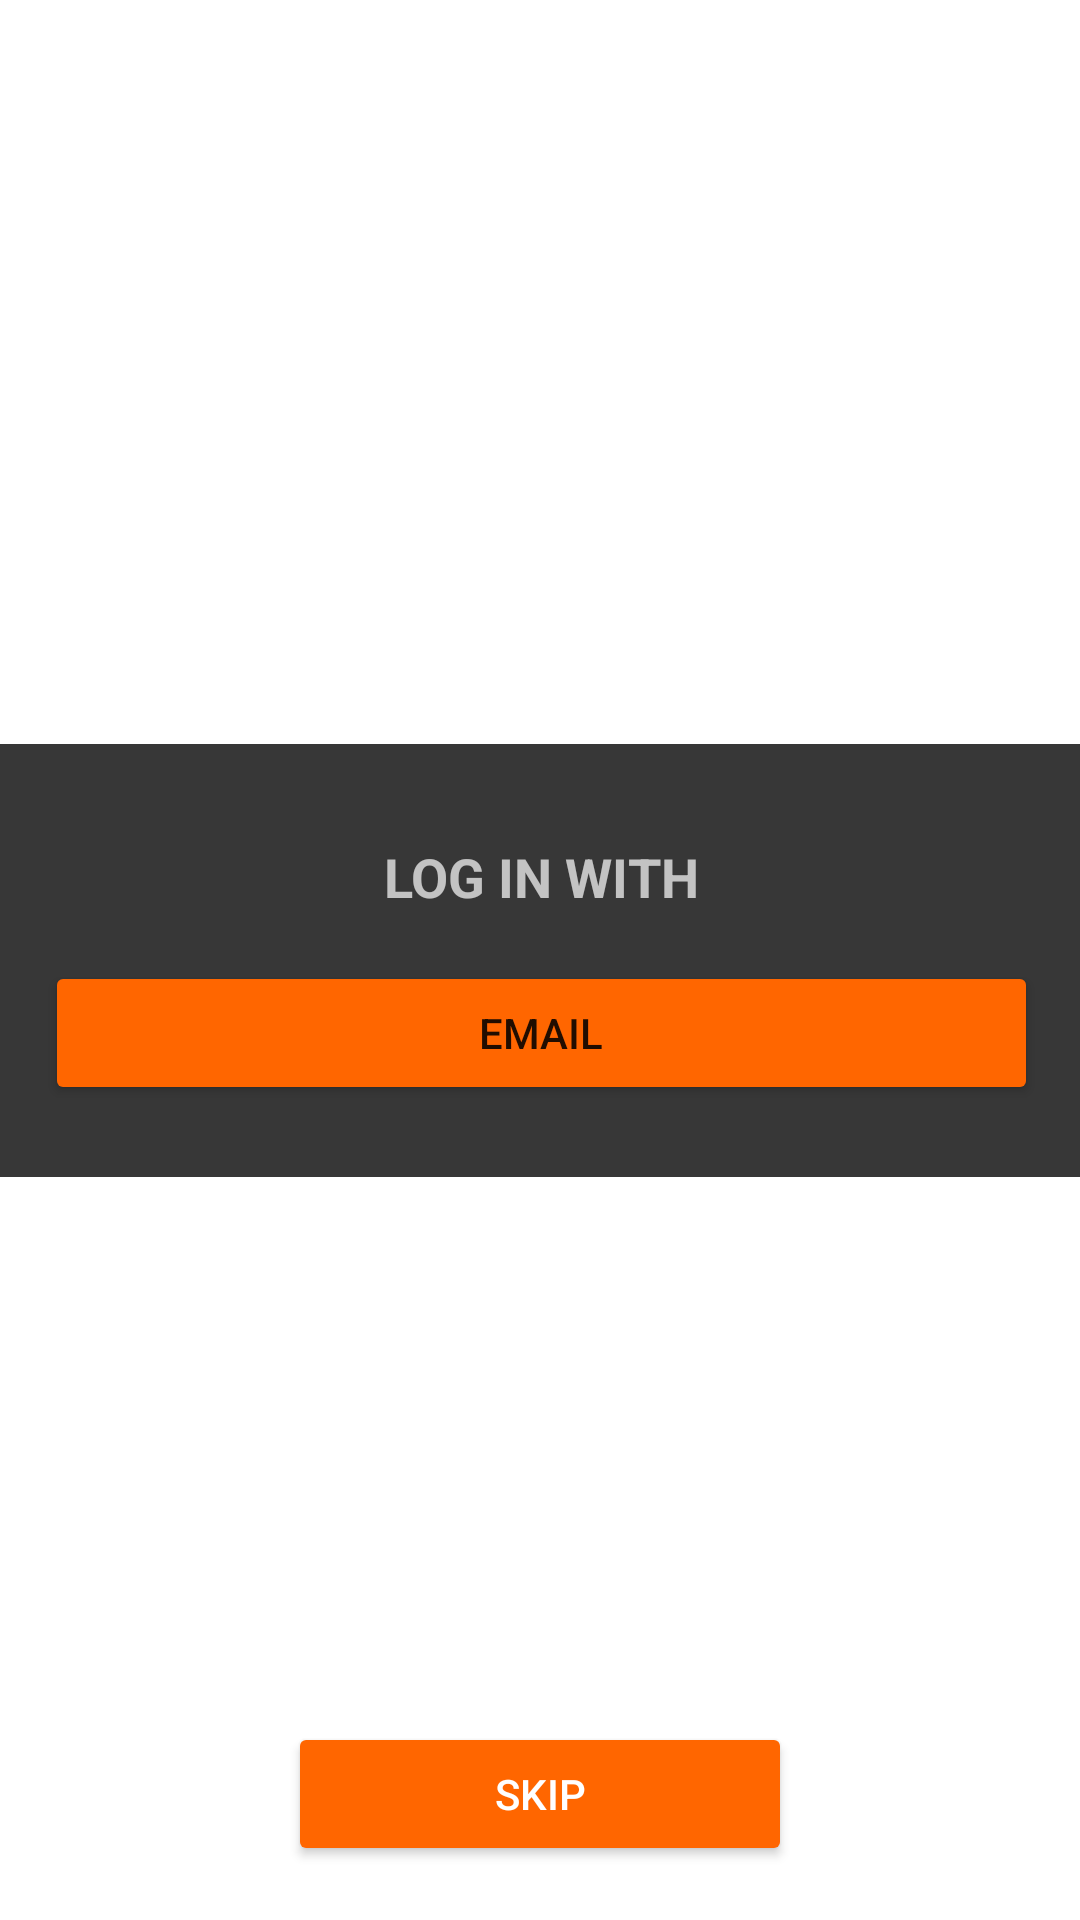

Reconstruct the res/layout file that produces this screen, plus the resources it refers to.
<!-- AndroidManifest.xml: application theme AppTheme -->
<!-- res/layout/activity_login.xml -->
<?xml version="1.0" encoding="utf-8"?>
<android.support.constraint.ConstraintLayout
    xmlns:android="http://schemas.android.com/apk/res/android"
    xmlns:app="http://schemas.android.com/apk/res-auto"
    xmlns:tools="http://schemas.android.com/tools"
    android:id="@+id/layout_container"
    android:layout_width="match_parent"
    android:layout_height="match_parent"
    android:fitsSystemWindows="true">

    <android.support.constraint.ConstraintLayout
        android:id="@+id/layout_login"
        android:layout_width="0dp"
        android:layout_height="wrap_content"
        android:background="@color/colorPrimaryDark"
        app:layout_constraintBottom_toBottomOf="parent"
        app:layout_constraintEnd_toEndOf="parent"
        app:layout_constraintStart_toStartOf="parent"
        app:layout_constraintTop_toTopOf="parent"
        tools:layout_editor_absoluteX="0dp">

        <android.support.v7.widget.AppCompatImageView
            android:id="@+id/iv_logo"
            android:layout_width="0dp"
            android:layout_height="wrap_content"
            android:layout_marginTop="8dp"
            app:layout_constraintEnd_toEndOf="parent"
            app:layout_constraintStart_toStartOf="parent"
            app:layout_constraintTop_toTopOf="parent"
            app:srcCompat="@drawable/uvex_logo_big"
            android:layout_marginRight="32dp"
            app:layout_constraintRight_toRightOf="parent"
            android:layout_marginLeft="32dp"
            app:layout_constraintLeft_toLeftOf="parent"
            app:layout_constraintHorizontal_bias="0.0" />

        <android.support.constraint.ConstraintLayout
            android:id="@+id/layout_login_choices"
            android:layout_width="379dp"
            android:layout_height="wrap_content"
            android:padding="24dp"
            android:visibility="visible"
            app:layout_constraintBottom_toBottomOf="parent"
            app:layout_constraintEnd_toEndOf="parent"
            app:layout_constraintStart_toStartOf="parent"
            app:layout_constraintTop_toBottomOf="@+id/iv_logo"
            tools:layout_editor_absoluteX="16dp">

            <TextView
                android:id="@+id/tv_log_in_from"
                android:layout_width="wrap_content"
                android:layout_height="wrap_content"
                android:paddingBottom="16dp"
                android:text="@string/login.log_in_with"
                android:textAllCaps="true"
                android:textAppearance="@style/TextAppearance.AppCompat.Medium"
                android:textStyle="bold"
                app:layout_constraintEnd_toEndOf="parent"
                app:layout_constraintStart_toStartOf="parent"
                app:layout_constraintTop_toTopOf="parent"
                tools:layout_editor_absoluteX="130dp" />

            <Button
                android:id="@+id/btn_login_email"
                style="@style/LoginEmailButtonStyle"
                android:layout_width="0dp"
                android:layout_height="48dp"
                android:text="@string/global.email"
                android:theme="@style/LoginEmailButtonStyle"
                app:layout_constraintBottom_toTopOf="@+id/btn_login_google"
                app:layout_constraintEnd_toStartOf="@+id/btn_login_facebook"
                app:layout_constraintStart_toStartOf="parent"
                app:layout_constraintTop_toBottomOf="@+id/tv_log_in_from"
                tools:layout_editor_absoluteX="0dp" />

            <Button
                android:id="@+id/btn_login_facebook"
                android:layout_width="0dp"
                android:layout_height="0dp"
                android:enabled="false"
                android:text="@string/global.facebook"
                android:theme="@style/LoginFacebookButtonStyle"
                android:visibility="gone"
                app:layout_constraintBottom_toTopOf="@+id/btn_login_twitter"
                app:layout_constraintEnd_toEndOf="parent"
                app:layout_constraintStart_toEndOf="@id/btn_login_email"
                app:layout_constraintTop_toBottomOf="@+id/tv_log_in_from"
                tools:layout_editor_absoluteX="363dp" />

            <Button
                android:id="@+id/btn_login_google"
                android:layout_width="0dp"
                android:layout_height="wrap_content"
                android:enabled="false"
                android:text="@string/global.google"
                android:theme="@style/LoginGoogleButtonStyle"
                android:visibility="gone"
                app:layout_constraintBottom_toBottomOf="parent"
                app:layout_constraintEnd_toStartOf="@+id/btn_login_twitter"
                app:layout_constraintStart_toStartOf="parent"
                app:layout_constraintTop_toBottomOf="@+id/btn_login_email"
                tools:layout_editor_absoluteX="0dp" />

            <Button
                android:id="@+id/btn_login_twitter"
                android:layout_width="0dp"
                android:layout_height="wrap_content"
                android:enabled="false"
                android:text="@string/global.twitter"
                android:theme="@style/LoginTwitterButtonStyle"
                android:visibility="gone"
                app:layout_constraintBottom_toBottomOf="parent"
                app:layout_constraintEnd_toEndOf="parent"
                app:layout_constraintStart_toEndOf="@id/btn_login_google"
                app:layout_constraintTop_toBottomOf="@+id/btn_login_facebook"
                tools:layout_editor_absoluteX="0dp" />

        </android.support.constraint.ConstraintLayout>

        <android.support.constraint.ConstraintLayout
            android:id="@+id/layout_login_form"
            android:layout_width="0dp"
            android:layout_height="wrap_content"
            android:padding="24dp"
            android:visibility="gone"
            app:layout_constraintBottom_toBottomOf="parent"
            android:layout_marginBottom="32dp"
            app:layout_constraintEnd_toEndOf="parent"
            app:layout_constraintStart_toStartOf="parent"
            app:layout_constraintTop_toBottomOf="@+id/iv_logo"
            tools:layout_editor_absoluteX="16dp">


            <android.support.design.widget.TextInputLayout
                android:id="@+id/til_username"
                android:layout_width="0dp"
                android:layout_height="wrap_content"
                android:visibility="visible"
                app:layout_constraintBottom_toTopOf="@+id/til_password"
                app:layout_constraintEnd_toEndOf="parent"
                app:layout_constraintStart_toStartOf="parent"
                app:layout_constraintTop_toTopOf="parent"
                tools:layout_editor_absoluteX="-24dp">

                <android.support.design.widget.TextInputEditText
                    android:id="@+id/et_email"
                    android:layout_width="match_parent"
                    android:layout_height="wrap_content"
                    android:hint="@string/login.enter_email"
                    android:inputType="textEmailAddress"/>

            </android.support.design.widget.TextInputLayout>

            <android.support.design.widget.TextInputLayout
                android:id="@+id/til_password"
                android:layout_width="0dp"
                android:layout_height="wrap_content"
                android:visibility="visible"
                app:layout_constraintBottom_toTopOf="@+id/btn_login_email_forgot_password"
                app:layout_constraintEnd_toEndOf="parent"
                app:layout_constraintStart_toStartOf="parent"
                app:layout_constraintTop_toBottomOf="@+id/til_username"
                tools:layout_editor_absoluteX="-24dp">

                <android.support.design.widget.TextInputEditText
                    android:id="@+id/et_password"
                    android:layout_width="match_parent"
                    android:layout_height="wrap_content"
                    android:hint="@string/login.enter_password"
                    android:inputType="textPassword"/>

            </android.support.design.widget.TextInputLayout>

            <Button
                android:id="@+id/btn_login_email_forgot_password"
                style="@style/Widget.AppCompat.Button.Borderless"
                android:layout_width="0dp"
                android:layout_height="wrap_content"
                android:layout_marginBottom="16dp"
                android:text="@string/login.ask_forgot_password"
                android:textColor="@color/colorPrimaryLight"
                android:textSize="12sp"
                android:visibility="visible"
                app:layout_constraintBottom_toTopOf="@+id/btn_login_email_validate"
                app:layout_constraintStart_toStartOf="parent"
                app:layout_constraintTop_toBottomOf="@+id/til_password"
                tools:layout_editor_absoluteX="-24dp" />

            <Button
                android:id="@+id/btn_login_email_validate"
                android:layout_width="0dp"
                android:layout_height="wrap_content"
                android:text="@string/login.log_in"
                app:layout_constraintBottom_toTopOf="@+id/btn_login_email_new_account"
                app:layout_constraintEnd_toEndOf="parent"
                app:layout_constraintStart_toStartOf="parent"
                app:layout_constraintTop_toBottomOf="@+id/btn_login_email_forgot_password"
                tools:layout_editor_absoluteX="-24dp" />

            <Button
                android:id="@+id/btn_login_email_new_account"
                android:layout_width="0dp"
                android:layout_height="wrap_content"
                android:text="@string/login.create_new_account"
                android:theme="@style/LoginNewAccountButtonStyle"
                app:layout_constraintBottom_toBottomOf="parent"
                app:layout_constraintEnd_toEndOf="parent"
                app:layout_constraintStart_toStartOf="parent"
                app:layout_constraintTop_toBottomOf="@+id/btn_login_email_validate"
                tools:layout_editor_absoluteX="-24dp" />

            <ProgressBar
                android:id="@+id/progress_bar_login"
                style="?android:attr/progressBarStyle"
                android:layout_width="wrap_content"
                android:layout_height="wrap_content"
                android:layout_marginBottom="8dp"
                android:indeterminate="true"
                android:visibility="invisible"
                app:layout_constraintBottom_toTopOf="@+id/btn_login_email_validate"
                app:layout_constraintEnd_toEndOf="parent"
                app:layout_constraintStart_toStartOf="parent"
                app:layout_constraintTop_toTopOf="parent"
                tools:layout_editor_absoluteX="-24dp" />

        </android.support.constraint.ConstraintLayout>

    </android.support.constraint.ConstraintLayout>

    <Button
        android:id="@+id/buttonSkip"
        android:layout_width="0dp"
        android:layout_height="wrap_content"
        android:text="Skip"
        app:layout_constraintLeft_toLeftOf="parent"
        app:layout_constraintBottom_toBottomOf="parent"
        android:layout_marginBottom="18dp"
        android:layout_marginLeft="96dp"
        android:layout_marginRight="96dp"
        app:layout_constraintRight_toRightOf="parent"
        app:layout_constraintHorizontal_bias="0.0" />

</android.support.constraint.ConstraintLayout>
<!-- resources referenced by this layout -->
<resources>
  <color name="colorPrimaryDark">#373737</color>
  <color name="colorPrimaryLight">#8e8e8e</color>
  <string name="global.email">Email</string>
  <string name="global.facebook">Facebook</string>
  <string name="global.google">Google</string>
  <string name="global.twitter">Twitter</string>
  <string name="login.ask_forgot_password">Forgot password?</string>
  <string name="login.create_new_account">Create new account</string>
  <string name="login.enter_email">Enter Email</string>
  <string name="login.enter_password">Enter Password</string>
  <string name="login.log_in">log in</string>
  <string name="login.log_in_with">Log in with</string>
  <style name="LoginEmailButtonStyle" parent="Widget.AppCompat.Button.Colored">
          <item name="colorButtonNormal">@color/colorButtonLoginEmail</item>
      </style>
  <style name="LoginFacebookButtonStyle" parent="Widget.AppCompat.Button.Colored">
          <item name="colorButtonNormal">@color/colorButtonLoginFacebook</item>
      </style>
  <style name="LoginGoogleButtonStyle" parent="Widget.AppCompat.Button.Colored">
          <item name="colorButtonNormal">@color/colorButtonLoginGoogle</item>
      </style>
  <style name="LoginNewAccountButtonStyle" parent="Widget.AppCompat.Button.Colored">
          <item name="colorButtonNormal">#43A047</item>
      </style>
  <style name="LoginTwitterButtonStyle" parent="Widget.AppCompat.Button.Colored">
          <item name="colorButtonNormal">@color/colorButtonLoginTwitter</item>
      </style>
  <style name="AppTheme" parent="Theme.AppCompat.NoActionBar">
          
          <item name="colorPrimary">@color/colorPrimary</item>
          <item name="colorPrimaryDark">@color/colorPrimaryDark</item>
          <item name="colorAccent">@color/colorAccent</item>
          <item name="colorButtonNormal">@color/colorAccent</item>
          
          <item name="android:windowBackground">@color/white</item>
          <item name="android:actionOverflowButtonStyle">@style/fadiFlowButtonStyle</item>
          <item name="android:colorBackground">@android:color/white</item>
      </style>
  <color name="colorButtonLoginEmail">#651fff</color>
  <color name="colorButtonLoginFacebook">#3b5998</color>
  <color name="colorButtonLoginGoogle">#dd4b39</color>
  <color name="colorButtonLoginTwitter">#1da1f2</color>
  <color name="colorPrimary">#616161</color>
  <color name="colorAccent">#ff6600</color>
  <color name="white">#fff</color>
  <style name="fadiFlowButtonStyle" parent="android:Widget.ActionButton.Overflow">
          <item name="android:src">@drawable/icon_settings</item>
      </style>
  <!-- drawable icon_settings: png bitmap (drawable, 15832 bytes) -->
</resources>
